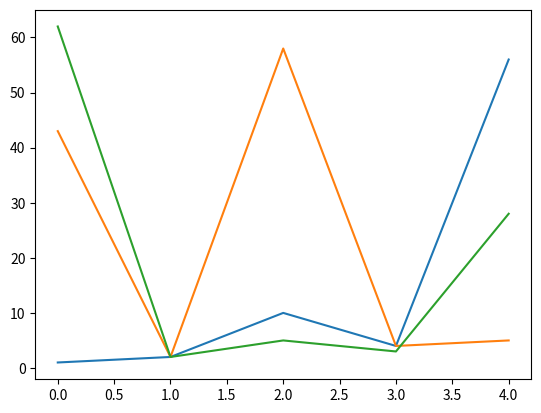
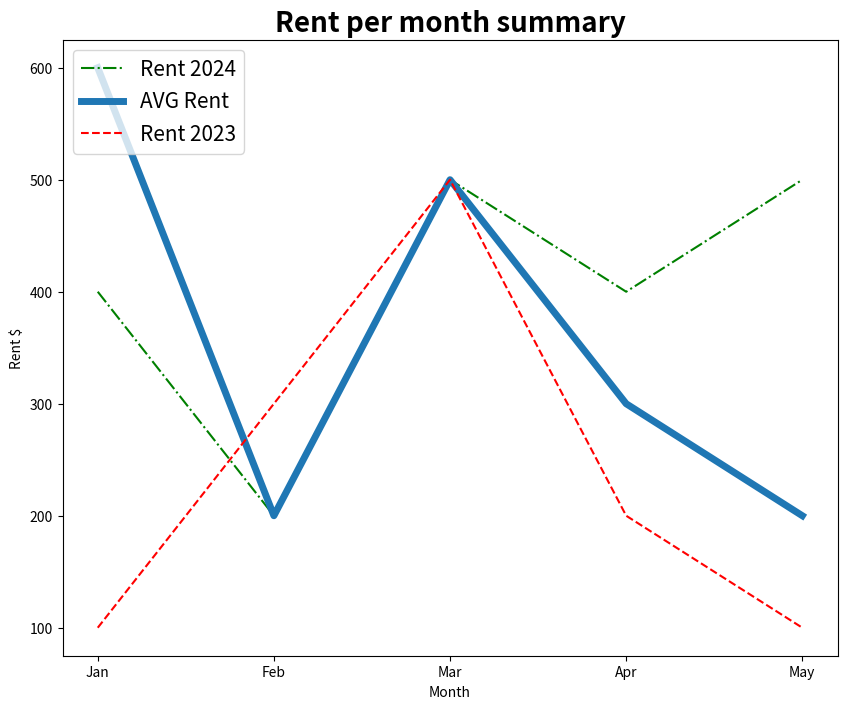

Generate these figures, in order, with matplotlib:
# Databricks notebook source
import os
import numpy as np
import pandas as pd
from matplotlib import pyplot as plt

# COMMAND ----------

a=np.array([1,2,3,4,5])
a

# COMMAND ----------

a=np.array([1,2,10,4,56])
a

plt.plot(a)
plt.show()

# COMMAND ----------

a=np.array([43,2,58,4,5])
b=np.array([62,2,5,3,28])
plt.plot(a)
plt.plot(b)
plt.show()

# COMMAND ----------

a=np.array([400,200,500,400,500])
b=np.array([600,200,500,300,200])
c=np.array([100,300,500,200,100])

plt.figure(figsize=(10,8))

plt.plot(a, color='green', linestyle='-.', label="Rent 2024")
plt.plot(b, linewidth=5., label="AVG Rent")
plt.plot(c,color="red", linestyle='--', label="Rent 2023")
plt.title("Rent per month summary", fontsize=20, fontweight="bold")
plt.legend(loc="upper left", fontsize=15)
plt.xticks(range(0,len(a)),('Jan','Feb','Mar','Apr','May'))
plt.xlabel("Month")
plt.ylabel("Rent $")
plt.show()

# COMMAND ----------


